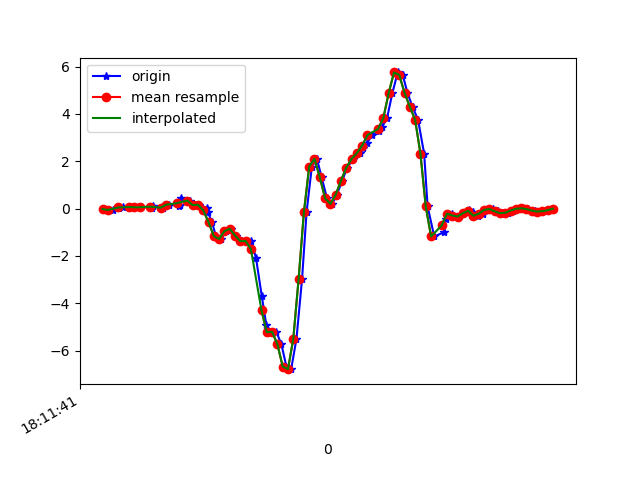

The file beside this chart, header and first rows:
1617819101786, 514745408746641, -0.020077791, 0.025123252, -0.0035681901
1617819101818, 514745427796017, -0.05673, 0.1314, -0.08054
1617819101841, 514745446820609, 0.03979, 0.2243, -0.028
1617819101857, 514745465845185, 0.05811, -0.08728, -0.01456
1617819101882, 514745484869761, 0.052, 0.1632, -0.05366
1617819101885, 514745503906337, 0.08377, -0.2302, 0.006206
1617819101903, 514745522929697, 0.05445, -0.006642, -0.05244
1617819101926, 514745541953073, 0.05811, 0.0911, -0.04633
1617819101966, 514745561001233, 0.0349, -0.07872, -0.02312
1617819101970, 514745580024593, 0.1278, 0.0349, -0.06832
1617819102004, 514745599047953, 0.08133, -0.04207, -0.05122
1617819102007, 514745618059729, 0.009244, -0.01031, -0.0671
1617819102029, 514745637107153, 0.1632, 0.2878, -0.1172
1617819102069, 514745656129777, 0.118, -0.02619, -0.116
1617819102073, 514745675177169, 0.1424, 0.1009, -0.1832
1617819102076, 514745694199793, 0.4295, 0.537, -0.2247
1617819102111, 514745713222193, 0.3403, 0.2035, -0.2357
1617819102129, 514745732269585, 0.1485, 0.3416, -0.3041
1617819102144, 514745751292177, 0.1632, 0.8241, -0.4067
1617819102176, 514745770339569, 0.01535, 0.6665, -0.4776
1617819102178, 514745789362193, -0.1606, 0.8437, -0.5106
1617819102193, 514745808387377, -0.5686, 0.9573, -0.4837
1617819102208, 514745827409009, -1.165, 0.9023, -0.4446
1617819102227, 514745846455409, -1.283, 0.8009, -0.4238
1617819102245, 514745865477041, -0.951, 0.7496, -0.3395
1617819102264, 514745884523441, -0.8533, 0.5627, -0.2308
1617819102284, 514745903545137, -1.138, 0.2023, -0.08298
1617819102303, 514745922558705, -1.376, -0.3744, 0.1491
1617819102322, 514745941579121, -1.368, -1.11, 0.4631
1617819102340, 514745960624305, -1.354, -1.937, 0.8297
1617819102359, 514745979644721, -2.066, -2.908, 1.265
1617819102381, 514745998689969, -3.694, -4.118, 1.524
1617819102398, 514746017703217, -4.911, -5.289, 1.415
1617819102417, 514746036748209, -5.225, -6.148, 1.139
1617819102436, 514746055768369, -5.205, -6.52, 0.6769
1617819102455, 514746074813297, -5.733, -6.587, 0.2371
1617819102474, 514746093833521, -6.674, -6.788, -0.2638
1617819102492, 514746112864049, -6.786, -6.644, -0.9138
1617819102512, 514746131883825, -5.5, -5.931, -1.438
1617819102533, 514746150928369, -2.985, -5.068, -1.864
1617819102550, 514746169948145, -0.1618, -4.205, -1.934
1617819102570, 514746188992689, 1.771, -3.412, -1.731
1617819102589, 514746208012529, 2.107, -2.456, -1.391
1617819102607, 514746227021553, 1.325, -1.452, -1.042
1617819102627, 514746246040369, 0.4381, -0.5882, -0.7586
1617819102647, 514746265084017, 0.2035, 0.223, -0.4593
1617819102664, 514746284102833, 0.5847, 0.9426, -0.1514
1617819102685, 514746303146481, 1.186, 1.514, 0.06974
1617819102703, 514746322162289, 1.731, 1.98, 0.2212
1617819102727, 514746341205809, 2.103, 2.502, 0.3556
1617819102751, 514746360224625, 2.345, 2.977, 0.4546
1617819102764, 514746379268209, 2.554, 3.221, 0.4192
1617819102779, 514746398286961, 2.78, 3.403, 0.3129
1617819102797, 514746417328369, 3.108, 3.472, 0.1064
1617819102823, 514746436346993, 3.297, 3.4, -0.1636
1617819102835, 514746455390577, 3.439, 3.315, -0.4422
1617819102854, 514746474409329, 3.834, 3.473, -0.6523
1617819102874, 514746493452785, 4.882, 3.794, -0.8747
1617819102894, 514746512471537, 5.756, 3.644, -1.24
1617819102913, 514746531510897, 5.654, 3.401, -1.582
1617819102931, 514746550529393, 4.889, 3.264, -1.836
... 29 more rows
